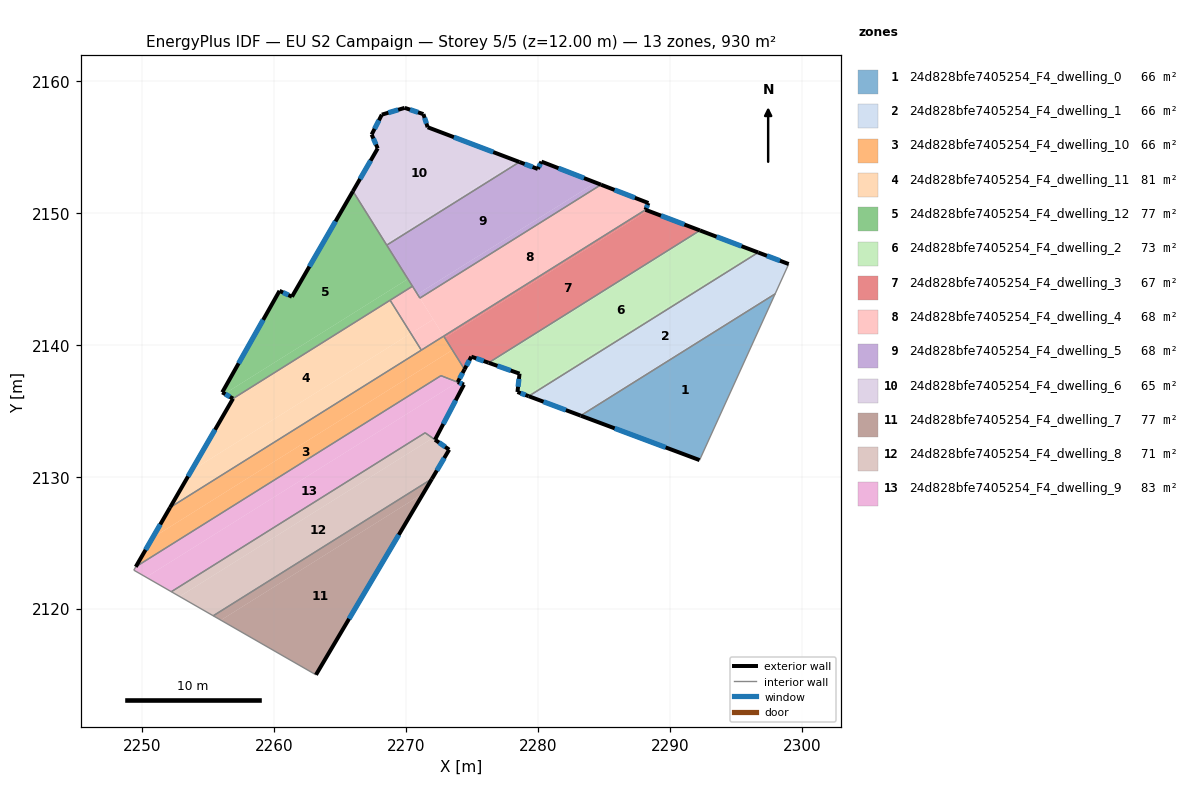
=== STOREY PLAN SPEC (per zone: floor XY polygon, exterior-wall plan segments, windows/doors) ===
zone 1: 24d828bfe7405254_F4_dwelling_0  (66.4 m²)
  floor: (2297.97, 2143.86) (2292.25, 2131.26) (2283.24, 2134.63)
  exterior wall: (2283.24, 2134.63) – (2292.25, 2131.26)  [9.6 m]
    window: (2285.81, 2133.67) – (2289.67, 2132.22)  [5.3 m²]
  interior walls: 2
zone 2: 24d828bfe7405254_F4_dwelling_1  (66.4 m²)
  floor: (2299.00, 2146.12) (2298.05, 2144.02) (2283.12, 2134.67) (2279.29, 2136.11) (2296.69, 2147.00)
  floor: (2298.05, 2144.02) (2297.97, 2143.86) (2283.24, 2134.63) (2283.12, 2134.67)
  exterior wall: (2279.29, 2136.11) – (2283.24, 2134.63)  [4.2 m]
    window: (2280.42, 2135.68) – (2282.11, 2135.05)  [2.3 m²]
  exterior wall: (2299.00, 2146.12) – (2296.69, 2147.00)  [2.5 m]
    window: (2298.34, 2146.37) – (2297.35, 2146.75)  [1.4 m²]
  interior walls: 3
zone 3: 24d828bfe7405254_F4_dwelling_10  (66.3 m²)
  floor: (2273.51, 2139.61) (2274.43, 2138.14) (2273.91, 2137.17) (2272.65, 2137.66) (2249.51, 2123.17) (2250.79, 2125.37)
  floor: (2272.85, 2140.66) (2273.51, 2139.61) (2250.79, 2125.37) (2252.11, 2127.67)
  exterior wall: (2273.92, 2137.17) – (2274.43, 2138.14)  [1.1 m]
    window: (2274.06, 2137.45) – (2274.28, 2137.86)  [0.6 m²]
  exterior wall: (2274.39, 2136.99) – (2273.92, 2137.17)  [0.5 m]
    window: (2274.25, 2137.04) – (2274.05, 2137.12)  [0.3 m²]
  exterior wall: (2252.11, 2127.67) – (2249.51, 2123.17)  [5.2 m]
    window: (2251.37, 2126.38) – (2250.26, 2124.46)  [2.9 m²]
  interior walls: 5
zone 4: 24d828bfe7405254_F4_dwelling_11  (81.5 m²)
  floor: (2270.36, 2140.87) (2271.16, 2139.60) (2252.11, 2127.67) (2253.72, 2130.44)
  floor: (2268.79, 2143.38) (2270.36, 2140.87) (2253.72, 2130.44) (2256.89, 2135.92)
  exterior wall: (2256.89, 2135.92) – (2252.11, 2127.67)  [9.5 m]
    window: (2255.52, 2133.56) – (2253.48, 2130.03)  [5.3 m²]
  interior walls: 3
zone 5: 24d828bfe7405254_F4_dwelling_12  (77.0 m²)
  floor: (2270.14, 2144.99) (2270.49, 2144.44) (2256.89, 2135.92) (2256.25, 2136.29)
  floor: (2265.97, 2151.64) (2270.14, 2144.99) (2256.25, 2136.29) (2256.07, 2136.40) (2260.41, 2144.09) (2261.35, 2143.64)
  exterior wall: (2256.07, 2136.40) – (2256.89, 2135.92)  [0.9 m]
    window: (2256.30, 2136.26) – (2256.65, 2136.06)  [0.5 m²]
  exterior wall: (2260.41, 2144.09) – (2256.07, 2136.40)  [8.8 m]
    window: (2259.17, 2141.89) – (2257.31, 2138.59)  [4.9 m²]
  exterior wall: (2261.35, 2143.64) – (2260.41, 2144.09)  [1.0 m]
    window: (2261.08, 2143.77) – (2260.68, 2143.96)  [0.6 m²]
  exterior wall: (2265.97, 2151.64) – (2261.35, 2143.64)  [9.2 m]
    window: (2264.65, 2149.36) – (2262.67, 2145.93)  [5.1 m²]
  interior walls: 4
zone 6: 24d828bfe7405254_F4_dwelling_2  (73.0 m²)
  floor: (2296.51, 2147.06) (2279.12, 2136.17) (2278.45, 2136.42) (2278.60, 2137.81) (2276.38, 2138.60) (2292.39, 2148.62)
  floor: (2296.69, 2147.00) (2279.29, 2136.11) (2279.12, 2136.17) (2296.51, 2147.06)
  floor: (2292.39, 2148.62) (2276.38, 2138.60) (2276.26, 2138.64) (2292.28, 2148.67)
  exterior wall: (2278.60, 2137.81) – (2278.45, 2136.42)  [1.4 m]
    window: (2278.56, 2137.42) – (2278.49, 2136.82)  [0.8 m²]
  exterior wall: (2276.26, 2138.64) – (2278.60, 2137.81)  [2.5 m]
    window: (2276.93, 2138.40) – (2277.93, 2138.05)  [1.4 m²]
  exterior wall: (2296.69, 2147.00) – (2292.28, 2148.67)  [4.7 m]
    window: (2295.43, 2147.47) – (2293.54, 2148.19)  [2.6 m²]
  exterior wall: (2278.45, 2136.42) – (2279.29, 2136.11)  [0.9 m]
    window: (2278.69, 2136.33) – (2279.05, 2136.20)  [0.5 m²]
  interior walls: 2
zone 7: 24d828bfe7405254_F4_dwelling_3  (66.9 m²)
  floor: (2292.28, 2148.67) (2276.26, 2138.64) (2274.95, 2139.10) (2274.43, 2138.14) (2272.93, 2140.53) (2288.32, 2150.17)
  floor: (2288.32, 2150.17) (2272.93, 2140.53) (2272.85, 2140.66) (2288.15, 2150.23)
  exterior wall: (2274.43, 2138.14) – (2274.95, 2139.10)  [1.1 m]
    window: (2274.58, 2138.41) – (2274.80, 2138.83)  [0.6 m²]
  exterior wall: (2292.28, 2148.67) – (2288.15, 2150.23)  [4.4 m]
    window: (2291.10, 2149.12) – (2289.33, 2149.79)  [2.4 m²]
  exterior wall: (2274.95, 2139.10) – (2276.26, 2138.64)  [1.4 m]
    window: (2275.32, 2138.97) – (2275.88, 2138.77)  [0.8 m²]
  interior walls: 3
zone 8: 24d828bfe7405254_F4_dwelling_4  (68.2 m²)
  floor: (2288.37, 2150.75) (2288.15, 2150.23) (2272.85, 2140.66) (2270.86, 2143.84) (2271.05, 2143.54) (2284.78, 2152.14)
  floor: (2270.49, 2144.44) (2272.06, 2141.93) (2270.36, 2140.87) (2268.79, 2143.38)
  floor: (2272.06, 2141.93) (2272.85, 2140.66) (2271.16, 2139.60) (2270.36, 2140.87)
  exterior wall: (2288.37, 2150.75) – (2284.78, 2152.14)  [3.9 m]
    window: (2287.34, 2151.14) – (2285.80, 2151.74)  [2.1 m²]
  exterior wall: (2288.15, 2150.23) – (2288.37, 2150.75)  [0.6 m]
    window: (2288.21, 2150.38) – (2288.31, 2150.60)  [0.3 m²]
  interior walls: 6
zone 9: 24d828bfe7405254_F4_dwelling_5  (67.5 m²)
  floor: (2284.25, 2152.34) (2284.34, 2152.30) (2284.37, 2152.29) (2270.86, 2143.84) (2270.85, 2143.86) (2270.81, 2143.92) (2268.54, 2147.55) (2278.59, 2153.85) (2279.99, 2153.33) (2280.26, 2153.88)
  floor: (2284.78, 2152.14) (2271.05, 2143.54) (2270.86, 2143.84) (2284.37, 2152.29)
  exterior wall: (2279.99, 2153.33) – (2278.59, 2153.85)  [1.5 m]
    window: (2279.59, 2153.48) – (2278.99, 2153.70)  [0.8 m²]
  exterior wall: (2280.26, 2153.88) – (2279.99, 2153.33)  [0.6 m]
    window: (2280.18, 2153.72) – (2280.07, 2153.49)  [0.3 m²]
  exterior wall: (2284.78, 2152.14) – (2280.26, 2153.88)  [4.8 m]
    window: (2283.49, 2152.64) – (2281.55, 2153.38)  [2.7 m²]
  interior walls: 4
zone 10: 24d828bfe7405254_F4_dwelling_6  (65.3 m²)
  floor: (2278.42, 2153.92) (2268.46, 2147.68) (2265.97, 2151.64) (2267.85, 2154.89) (2267.39, 2155.94) (2268.16, 2157.44) (2269.90, 2157.96) (2271.31, 2157.48) (2271.64, 2156.49)
  floor: (2278.59, 2153.85) (2268.54, 2147.55) (2268.46, 2147.68) (2278.42, 2153.92)
  exterior wall: (2267.85, 2154.89) – (2265.97, 2151.64)  [3.7 m]
    window: (2267.32, 2153.96) – (2266.51, 2152.57)  [2.1 m²]
  exterior wall: (2267.39, 2155.94) – (2267.85, 2154.89)  [1.1 m]
    window: (2267.52, 2155.64) – (2267.72, 2155.19)  [0.6 m²]
  exterior wall: (2268.16, 2157.44) – (2267.39, 2155.94)  [1.7 m]
    window: (2267.94, 2157.01) – (2267.61, 2156.37)  [0.9 m²]
  exterior wall: (2269.90, 2157.96) – (2268.16, 2157.44)  [1.8 m]
    window: (2269.40, 2157.81) – (2268.66, 2157.59)  [1.0 m²]
  exterior wall: (2271.31, 2157.48) – (2269.90, 2157.96)  [1.5 m]
    window: (2270.91, 2157.62) – (2270.30, 2157.82)  [0.8 m²]
  exterior wall: (2271.64, 2156.49) – (2271.31, 2157.48)  [1.0 m]
    window: (2271.55, 2156.77) – (2271.41, 2157.20)  [0.6 m²]
  exterior wall: (2278.59, 2153.85) – (2271.64, 2156.49)  [7.4 m]
    window: (2276.61, 2154.61) – (2273.63, 2155.74)  [4.1 m²]
  interior walls: 2
zone 11: 24d828bfe7405254_F4_dwelling_7  (77.5 m²)
  floor: (2271.96, 2129.84) (2271.31, 2128.74) (2255.96, 2119.13) (2255.39, 2119.46)
  floor: (2271.31, 2128.74) (2263.17, 2114.99) (2255.96, 2119.13)
  exterior wall: (2263.17, 2114.99) – (2271.96, 2129.84)  [17.3 m]
    window: (2265.68, 2119.23) – (2269.45, 2125.60)  [9.5 m²]
  interior walls: 2
zone 12: 24d828bfe7405254_F4_dwelling_8  (71.1 m²)
  floor: (2273.27, 2132.05) (2271.96, 2129.84) (2255.39, 2119.46) (2252.84, 2120.92) (2272.02, 2132.93)
  floor: (2272.02, 2132.93) (2252.84, 2120.92) (2252.21, 2121.29) (2271.45, 2133.33)
  exterior wall: (2271.96, 2129.84) – (2273.27, 2132.05)  [2.6 m]
    window: (2272.33, 2130.47) – (2272.89, 2131.42)  [1.4 m²]
  exterior wall: (2273.27, 2132.05) – (2272.19, 2132.80)  [1.3 m]
    window: (2272.96, 2132.27) – (2272.50, 2132.59)  [0.7 m²]
  interior walls: 5
zone 13: 24d828bfe7405254_F4_dwelling_9  (82.5 m²)
  floor: (2274.39, 2136.98) (2272.38, 2133.16) (2272.02, 2132.93) (2271.45, 2133.33) (2252.21, 2121.29) (2250.30, 2122.38) (2273.91, 2137.17)
  floor: (2273.91, 2137.17) (2250.30, 2122.38) (2249.37, 2122.92) (2249.51, 2123.17) (2272.65, 2137.66)
  floor: (2272.38, 2133.16) (2272.20, 2132.80) (2272.02, 2132.93)
  exterior wall: (2272.20, 2132.80) – (2274.39, 2136.98)  [4.7 m]
    window: (2272.82, 2134.00) – (2273.76, 2135.79)  [2.6 m²]
  interior walls: 7

=== DERIVED (storey summary) ===
Building: EU S2 Campaign
Storey: 5 of 5  (floor level z = 12.00 m)
Storey gross floor area: 929.6 m²
Zones on this storey: 13
  - 24d828bfe7405254_F4_dwelling_0: floor 66.4 m²; exterior wall 9.6 m (28.9 m²); 1 window(s) 5.3 m²; WWR 18.4%
  - 24d828bfe7405254_F4_dwelling_1: floor 66.4 m²; exterior wall 6.7 m (20.0 m²); 2 window(s) 3.7 m²; WWR 18.4%
  - 24d828bfe7405254_F4_dwelling_10: floor 66.3 m²; exterior wall 6.8 m (20.4 m²); 3 window(s) 3.7 m²; WWR 18.4%
  - 24d828bfe7405254_F4_dwelling_11: floor 81.5 m²; exterior wall 9.5 m (28.6 m²); 1 window(s) 5.3 m²; WWR 18.4%
  - 24d828bfe7405254_F4_dwelling_12: floor 77.0 m²; exterior wall 20.1 m (60.2 m²); 4 window(s) 11.1 m²; WWR 18.4%
  - 24d828bfe7405254_F4_dwelling_2: floor 73.0 m²; exterior wall 9.5 m (28.5 m²); 4 window(s) 5.2 m²; WWR 18.4%
  - 24d828bfe7405254_F4_dwelling_3: floor 66.9 m²; exterior wall 6.9 m (20.7 m²); 3 window(s) 3.8 m²; WWR 18.4%
  - 24d828bfe7405254_F4_dwelling_4: floor 68.2 m²; exterior wall 4.4 m (13.2 m²); 2 window(s) 2.4 m²; WWR 18.4%
  - 24d828bfe7405254_F4_dwelling_5: floor 67.5 m²; exterior wall 6.9 m (20.8 m²); 3 window(s) 3.8 m²; WWR 18.4%
  - 24d828bfe7405254_F4_dwelling_6: floor 65.3 m²; exterior wall 18.4 m (55.1 m²); 7 window(s) 10.1 m²; WWR 18.4%
  - 24d828bfe7405254_F4_dwelling_7: floor 77.5 m²; exterior wall 17.3 m (51.8 m²); 1 window(s) 9.5 m²; WWR 18.4%
  - 24d828bfe7405254_F4_dwelling_8: floor 71.1 m²; exterior wall 3.9 m (11.7 m²); 2 window(s) 2.1 m²; WWR 18.4%
  - 24d828bfe7405254_F4_dwelling_9: floor 82.5 m²; exterior wall 4.7 m (14.1 m²); 1 window(s) 2.6 m²; WWR 18.4%
Zone adjacency (shared interzone walls):
  - 24d828bfe7405254_F4_dwelling_0 ↔ 24d828bfe7405254_F4_dwelling_1
  - 24d828bfe7405254_F4_dwelling_1 ↔ 24d828bfe7405254_F4_dwelling_2
  - 24d828bfe7405254_F4_dwelling_10 ↔ 24d828bfe7405254_F4_dwelling_11
  - 24d828bfe7405254_F4_dwelling_10 ↔ 24d828bfe7405254_F4_dwelling_3
  - 24d828bfe7405254_F4_dwelling_10 ↔ 24d828bfe7405254_F4_dwelling_4
  - 24d828bfe7405254_F4_dwelling_10 ↔ 24d828bfe7405254_F4_dwelling_9
  - 24d828bfe7405254_F4_dwelling_11 ↔ 24d828bfe7405254_F4_dwelling_12
  - 24d828bfe7405254_F4_dwelling_11 ↔ 24d828bfe7405254_F4_dwelling_4
  - 24d828bfe7405254_F4_dwelling_12 ↔ 24d828bfe7405254_F4_dwelling_4
  - 24d828bfe7405254_F4_dwelling_12 ↔ 24d828bfe7405254_F4_dwelling_5
  - 24d828bfe7405254_F4_dwelling_12 ↔ 24d828bfe7405254_F4_dwelling_6
  - 24d828bfe7405254_F4_dwelling_2 ↔ 24d828bfe7405254_F4_dwelling_3
  - 24d828bfe7405254_F4_dwelling_3 ↔ 24d828bfe7405254_F4_dwelling_4
  - 24d828bfe7405254_F4_dwelling_4 ↔ 24d828bfe7405254_F4_dwelling_5
  - 24d828bfe7405254_F4_dwelling_5 ↔ 24d828bfe7405254_F4_dwelling_6
  - 24d828bfe7405254_F4_dwelling_7 ↔ 24d828bfe7405254_F4_dwelling_8
  - 24d828bfe7405254_F4_dwelling_8 ↔ 24d828bfe7405254_F4_dwelling_9